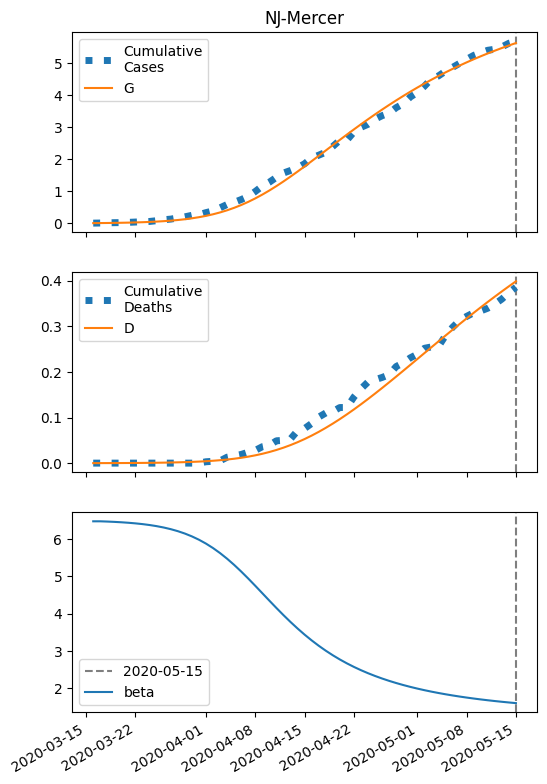

Values plotted in this chart, from the file beside it:
series, 2020-03-16, 2020-03-17, 2020-03-18, 2020-03-19, 2020-03-20, 2020-03-21, 2020-03-22, 2020-03-23, 2020-03-24, 2020-03-25, 2020-03-26, 2020-03-27, 2020-03-28, 2020-03-29, 2020-03-30, 2020-03-31, 2020-04-01, 2020-04-02, 2020-04-03, 2020-04-04, 2020-04-05, 2020-04-06, 2020-04-07
S, 18372, 18370, 18367, 18364, 18360, 18356, 18350, 18343, 18334, 18324, 18310, 18294, 18275, 18251, 18222, 18187, 18145, 18096, 18039, 17972, 17895, 17807, 17710
I, 6.0, 7.463, 9.279, 11.53, 14.33, 17.79, 22.07, 27.36, 33.88, 41.9, 51.73, 63.74, 78.35, 96.04, 117.3, 142.7, 172.9, 208.2, 249.2, 296.2, 349.4, 408.7, 473.9
IH, 0.24, 0.3311, 0.4242, 0.5322, 0.6634, 0.8249, 1.025, 1.272, 1.577, 1.954, 2.418, 2.987, 3.684, 4.533, 5.562, 6.805, 8.293, 10.06, 12.15, 14.58, 17.38, 20.57, 24.16
IN, 0.24, 0.4633, 0.7295, 1.05, 1.438, 1.911, 2.489, 3.199, 4.07, 5.142, 6.459, 8.078, 10.07, 12.5, 15.47, 19.08, 23.46, 28.74, 35.07, 42.59, 51.47, 61.86, 73.9
D, 0.01, 0.03889, 0.07875, 0.1298, 0.1939, 0.2737, 0.373, 0.4964, 0.6495, 0.8393, 1.075, 1.366, 1.725, 2.169, 2.714, 3.384, 4.203, 5.201, 6.412, 7.874, 9.629, 11.72, 14.2
R, 0.0, 0.1367, 0.3346, 0.5975, 0.9368, 1.369, 1.914, 2.6, 3.459, 4.531, 5.867, 7.526, 9.582, 12.13, 15.26, 19.12, 23.85, 29.64, 36.67, 45.19, 55.45, 67.72, 82.32
G, 6.0, 7.943, 10.36, 13.35, 17.07, 21.68, 27.38, 34.44, 43.15, 53.87, 67.06, 83.21, 102.9, 126.9, 155.8, 190.6, 232.2, 281.3, 339, 405.9, 482.8, 570.1, 668
H, 9185, 9185, 9185, 9185, 9185, 9185, 9185, 9185, 9185, 9185, 9185, 9185, 9185, 9185, 9185, 9185, 9185, 9185, 9185, 9185, 9185, 9185, 9185
beta, 6.475, 6.475, 6.468, 6.46, 6.449, 6.436, 6.42, 6.4, 6.376, 6.346, 6.309, 6.265, 6.211, 6.147, 6.071, 5.982, 5.878, 5.759, 5.623, 5.472, 5.307, 5.129, 4.941
